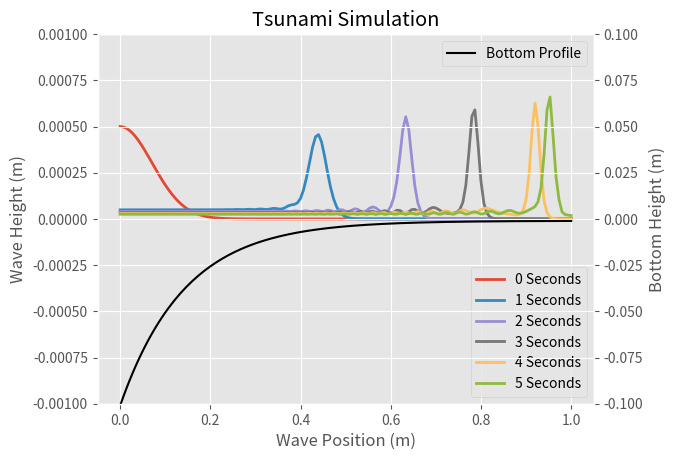

Source code (Python):
# Author: Alex Rigido
# Please note, this will be the vectorized simulation for a
# faster implementation and better run time.

# import libraries & set plot styling
import numpy as np
import matplotlib.pyplot as plt
plt.style.use("ggplot")

# define parameters
x_min = 0       # (m)
x_max = 1      # (m)
time_start = 0  # start time at 0
time_end = 5    # end time
dt = 0.001      # time step (s)
dx = 1/150      # step size (m)
g = 9.81        # gravity

# Time stamps for plotting
time_stamps = np.arange(time_start, time_end + 1)

# Define the position, speed, & space arrays
x = np.arange(x_min, x_max + dx,dx)
u = np.zeros_like(x)
n = np.zeros_like(x)

# define the bottom_topography for simulation
height = np.clip(0.0005 + (0.01*(1-np.tanh(8*np.pi*(x-0.5)))), 0, 2)
height[:] = 0.1*(np.exp(-x*7)) + 0.001

# set up functions
def wave_height(x):
    ''' This function returns the displacement of the wave assuming
        the undisturbed surface of the wave is 0.'''
    A = 0.0005  # m
    mu = 0.0    # m
    sig = 0.1   # m
    n = A * np.e **(-((x-mu)**2)/sig**2)
    return n

def flux_step(U, gravity, height):
    ''' This function is the flux step of the 2-Step Lax-Wendroff method and
        returns flux calculated at a given time-step, where input U = U(u,n).'''
    flux = np.zeros_like(U)
    flux[0] = gravity * U[1] + 0.5*U[0]**2
    flux[1] = (U[1] + height)*U[0]
    return flux

def lax_step(vector, dx, dt, gravity, height):
    ''' This function is the lax step of the 2-Step Lax-Wendroff method and
            returns the calculated lax-step for an inputted (2 X N) vector.'''
    # compute midpoint averages
    vector_midpoint = 0.5*(vector[:, :-1] + vector[:, 1:])
    height_midpoint = 0.5*(height[1:] + height[:-1])

    # compute flux on boundaries
    boundary_flux = flux_step(vector, gravity, height)

    # compute centered differences
    flux_midpoint = (boundary_flux[:,1:] - boundary_flux[:,:-1])
    vector_half = vector_midpoint - dt * flux_midpoint / (2*dx)

    # compute flux at half time & space
    flux_half_height = flux_step(vector_half, gravity, height_midpoint)
    flux_midpoint_center = (flux_half_height[:,1:] - flux_half_height[:,:-1])
    flux_midpoint_step = np.zeros_like(vector)
    flux_midpoint_step[:,1:-1] = flux_midpoint_center

    # set boundary conditions
    flux_midpoint_step[0,0] = 0
    flux_midpoint_step[0,-1] = 0
    flux_midpoint_step[1,0] = (boundary_flux[1,1] - boundary_flux[1,0])
    flux_midpoint_step[1,-1] = (boundary_flux[1,-1] - boundary_flux[1,-2])

    return vector - dt * flux_midpoint_step / dx

# main algorithm (2-Step Lax-Wendroff)
n = wave_height(x)      # initial wave height
u[:] = 0                # assumed initial wave speed 0
U = np.vstack([u, n])   # initial state of the system U(u,n)

# define the time array for iteration and initialize storage
time_array = np.arange(time_start, time_end, dt)
result = np.zeros((time_array.size, U.shape[0], U.shape[1]))

# iteration through time array
for i,t in enumerate(time_array):
    U = lax_step(U, dx, dt, g, height)
    result[i] = U

# visualize simulation
plt.figure()
plt.title("Tsunami Simulation")
plt.xlabel("Wave Position (m)")
# add the wave height data
plt.ylabel("Wave Height (m)")
plt.ylim(-0.001,0.001)
for stamp in time_stamps:
    plt.plot(x, result[int(stamp // dt), 1], lw=2, label=(str(stamp) + " Seconds"))
plt.legend(loc=4)
# add the bottom topography
plt.twinx()
plt.plot(x,-height, color='black', label = "Bottom Profile")
plt.ylabel("Bottom Height (m)")
plt.ylim(-0.1,0.1)
plt.legend()
# plt.savefig("tsunami_simulation_SWE.png")
plt.show()